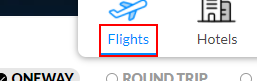
Workflow: ExtractDataFromWeb

Step 1: click on the element '*Flights*'

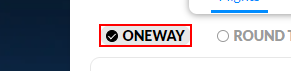
Step 2: click on the list item 'OneWay'

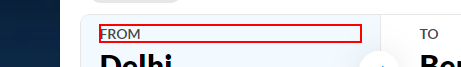
Step 3: click on the element 'From'

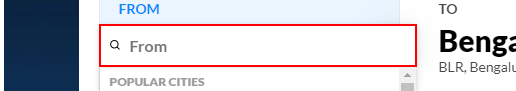
Step 4: type [in_source] into the text box

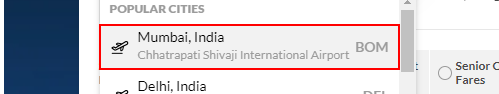
Step 5: click on the list item

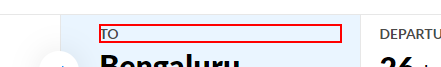
Step 6: click on the element 'To'

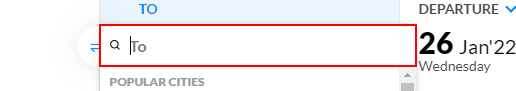
Step 7: type [in_destination] into the text box

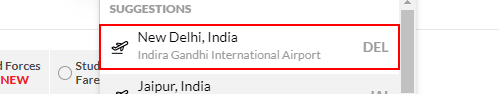
Step 8: click on the list item

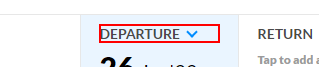
Step 9: click on the element 'DEPARTURE'

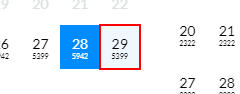
Step 10: click on the element

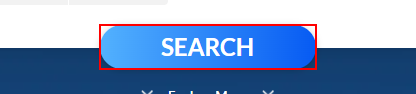
Step 11: click on the link 'Search'

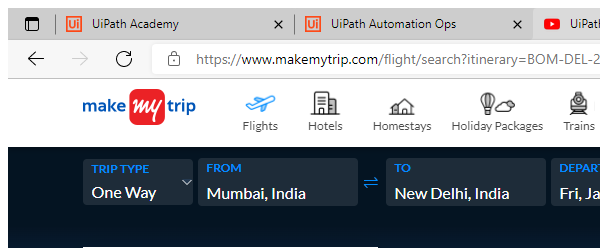
Step 12: Attach Browser 'msedge.exe  MakeMyTrip' in window 'MakeMyTrip' (msedge.exe)

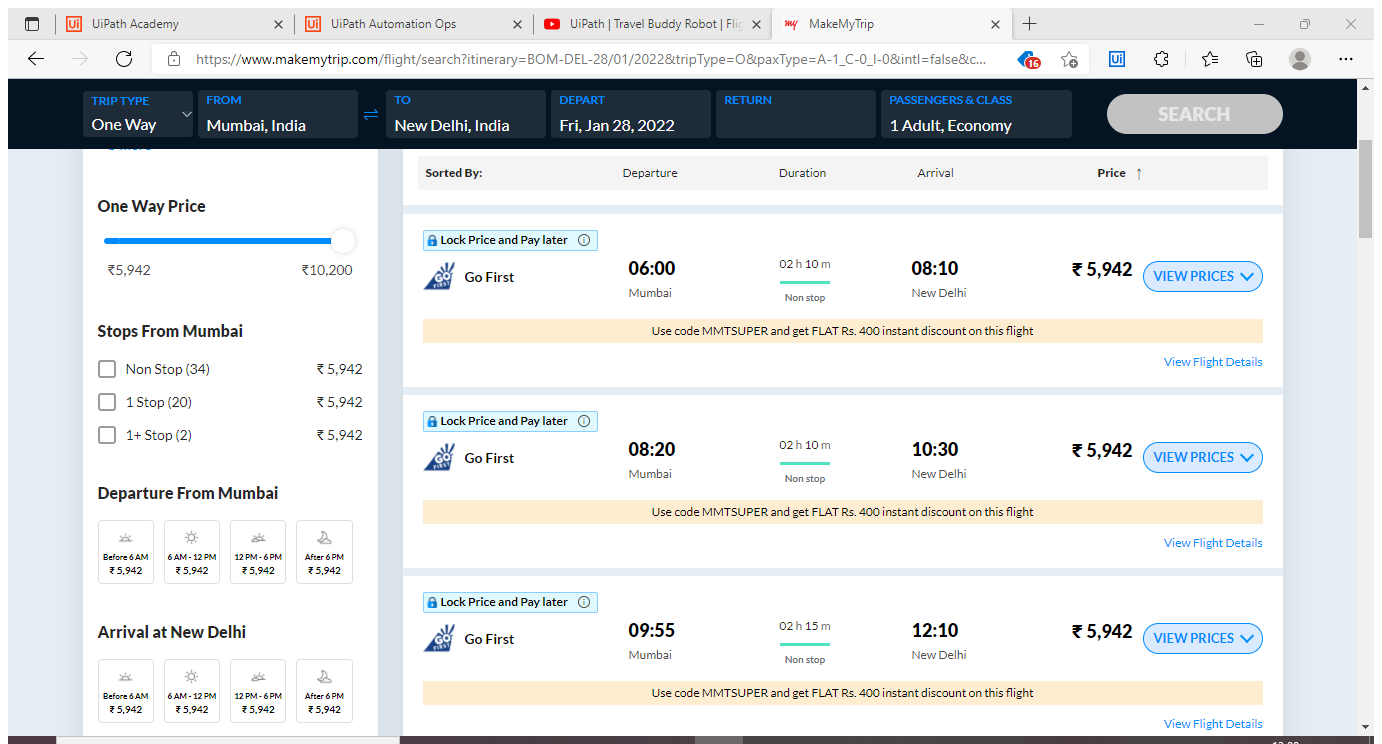
Step 13: Attach Browser 'MakeMyTrip Page' in window 'MakeMyTrip' (msedge.exe)

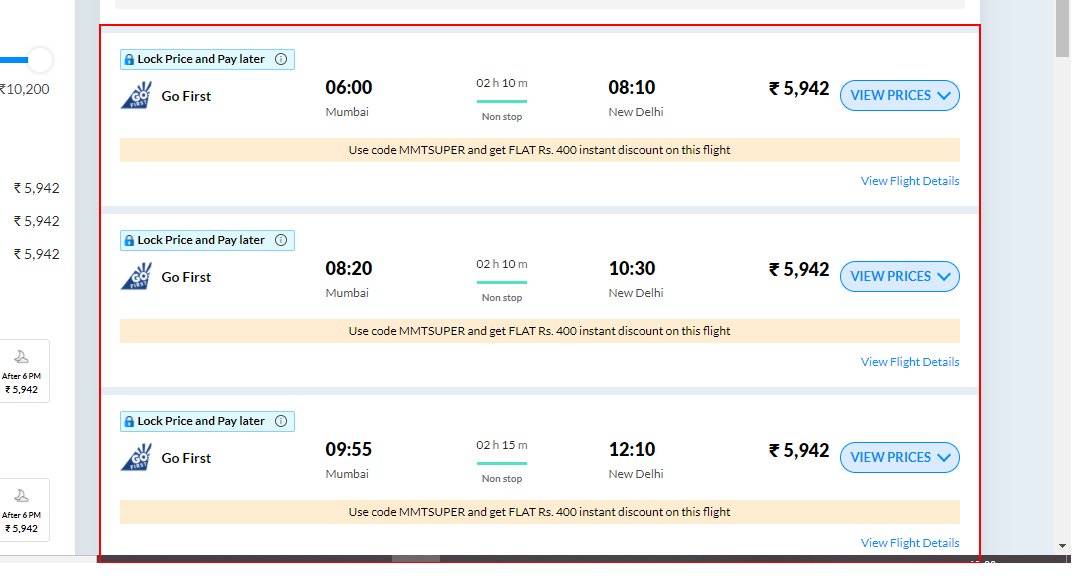
Step 14: get-text from the element